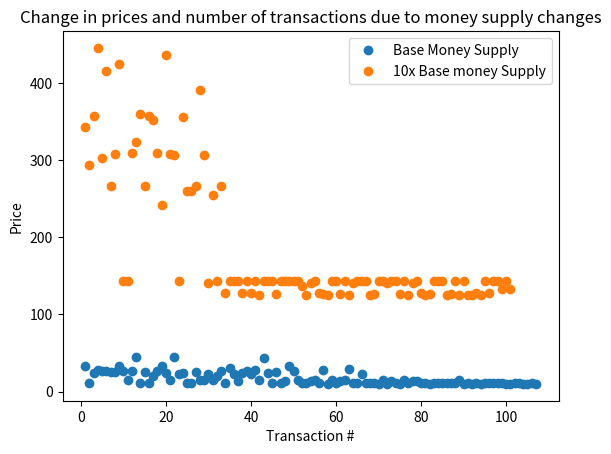

Python code for this plot:
import random
import matplotlib.pyplot as plt


numPeople = 50
NumBuyers = int(.5 * numPeople)
NumSellers = int(.5 * numPeople)
s = .5                             # % of money supply in savings

M = 10000
V = 2.5
P = 2.5
Q = 10000
assert M * V == P * Q, "False equality."



class Seller:
    
    income = None
    savings = None

    pref = None
    min = None

    def __init__(self, income, savings):
        self.income = income
        self.savings = savings
        self.prices()
        

    def prices(self):
        self.pref = random.randint(20, 60) * .01 *self.income
        self.min = self.pref * .8
    


class Buyer:

    income = None
    savings = 0

    pref = None
    max = None

    spend = 0
    viableSellers = list()

    def __init__(self, sellers, income, savings):
        self.viableSellers = sellers
        self.income = income
        self.savings += savings + income * .1
        self.spend = income * .9
        self.prices()
        

    def prices(self):
        self.pref = random.randint(0, 40) * .01 * self.income
        self.max = self.pref * 1.2

    def negotiateWith(self, seller):

        if (self.spend < self.max):
            self.pref = self.spend
            self.max = self.spend

        if (seller.pref <= self.pref):
            #print("Easily Sold")
            self.spend -= seller.pref
            #seller.pref += seller.pref * .01
            #self.pref -= self.pref * .01
            return seller.pref

        if (seller.min > self.max):
            #print("Not Sold")
            #seller.pref -= seller.pref * .01
            #self.pref += self.pref * .01
            return -1

        #print("Sold after Negotiating")
        self.spend -= (seller.pref + self.pref)/2
        return (seller.pref + self.pref)/2

    def determineFuture(self, seller):
        if  self.spend < seller.min or self.max < seller.min:
            self.viableSellers.remove(seller)


def Model(NumBuyers, NumSellers, M, s):

    numPeople = NumBuyers + NumSellers

    #add up to total money supply
    incomesUnadjusted = [random.gauss(40000, 10000) for x in range(numPeople)]
    incomes = [(i/sum(incomesUnadjusted))*(1-s)*M for i in incomesUnadjusted]

    savingsUnadjusted = [random.gauss(6000, 2000) for x in range(numPeople)]
    savings = [(i/sum(savingsUnadjusted))*s*M for i in savingsUnadjusted]


    # Other Info that we will pass to the agents



    Buyers = []
    Sellers = []

    for i in range(NumSellers):
        Sellers.append(Seller(incomes[i], savings[i]))

    for i in range(NumBuyers):
        Buyers.append(Buyer(Sellers[:], incomes[i+NumSellers], savings[i+NumSellers]))

    Transactions = []
    #print("\n")

    while len(Buyers) != 0:
        index = 0
        for buyer in Buyers:

            seller = random.choice(buyer.viableSellers)
            '''
            print("Buyer  " + str(id(Buyers[index])) + " (preference $" + str(round(Buyers[index].pref, 2))  + 
                                                                ", max $" + str(round(Buyers[index].max))  +
                ")\nSeller " +   str(id(seller))   + " (preference $" + str(round(seller.pref, 2))         + 
                                                                ", min $" + str(round(seller.min))    + ")")
            '''
            Transactions.append(Buyers[index].negotiateWith(seller))

            #print("Transaction: $" + str(round(Transactions[index], 2)))

            buyer.determineFuture(seller)

            if buyer.spend <= 0:
                #print("removed (no funds) " + str(id(buyer)))
                Buyers.remove(buyer)
            elif not buyer.viableSellers:
                #print("removed (funds insufficient for any seller) " + str(id(buyer)))
                Buyers.remove(buyer)

            #print("\n")

            index += 1

    Transactions = [round(x, 2) for x in Transactions if x != -1]

    print("\nTransaction Log: " + str(Transactions))
    print("Number of transactions: " + str(len(Transactions)))
    print("Total money flow: $" + str(round(sum(Transactions), 2)))
    print("Avg transaction amount: $" + str(round(sum(Transactions)/(len(Transactions) if len(Transactions) > 0 else 1))) + "\n\n")

    return Transactions


normalTransactions = Model(NumBuyers, NumSellers, M, s)

M = 100000     #increase money supply 10x

inflationTransactions = Model(NumBuyers, NumSellers, M, s)

from scipy.stats import variation

normal = variation(normalTransactions)
inflation = variation(inflationTransactions)

print("\n\n Variation (CV) base money supply: " + str(normal))
print(" Variation (CV) 10x base money supply: " + str(inflation))

plt.figure(1)
plt.plot([x for x in range(1, len(normalTransactions)+1)], normalTransactions, label='Base Money Supply', linestyle="None", marker='o')
plt.plot([x for x in range(1, len(inflationTransactions)+1)], inflationTransactions, label='10x Base money Supply', linestyle='None', marker='o')
plt.xlabel('Transaction #')
plt.ylabel('Price')
plt.legend()
plt.title("Change in prices and number of transactions due to money supply changes")
plt.show()
